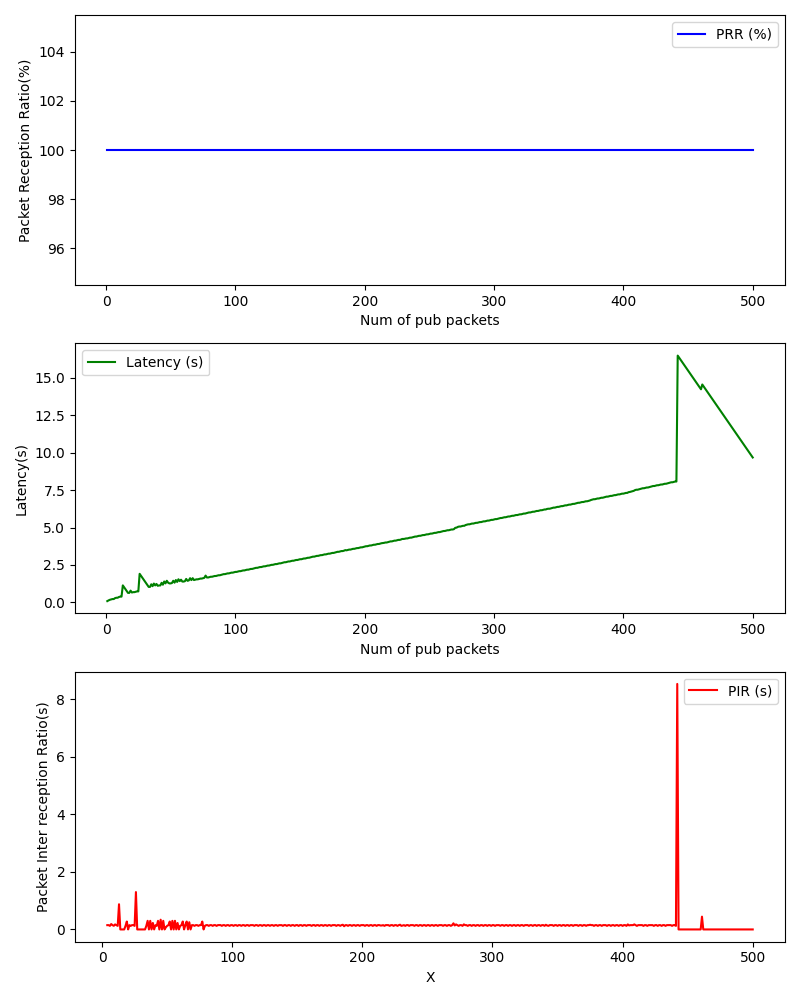

The file beside this chart, header and first rows:
, Num of pub packets, PRR (%), Latency (s), PIR (s)
0, 1, 100.0, 0.08386, 
1, 2, 100.0, 0.1335, 
2, 3, 100.0, 0.1727, 
3, 4, 100.0, 0.1971, 0.1497
4, 5, 100.0, 0.2219, 0.1499
5, 6, 100.0, 0.2214, 0.1248
6, 7, 100.0, 0.2835, 0.1874
7, 8, 100.0, 0.3079, 0.1497
8, 9, 100.0, 0.3098, 0.1272
9, 10, 100.0, 0.3593, 0.1748
10, 11, 100.0, 0.3842, 0.1502
11, 12, 100.0, 0.3836, 0.1247
12, 13, 100.0, 1.135, 0.8763
13, 14, 100.0, 1.01, 0.0003734
14, 15, 100.0, 0.8847, 0.0002847
15, 16, 100.0, 0.7597, 0.0003297
16, 17, 100.0, 0.6347, 0.0002964
17, 18, 100.0, 0.6331, 0.1237
18, 19, 100.0, 0.7837, 0.2759
19, 20, 100.0, 0.6588, 0.0003774
20, 21, 100.0, 0.6831, 0.1496
21, 22, 100.0, 0.6827, 0.1249
22, 23, 100.0, 0.7077, 0.1503
23, 24, 100.0, 0.7335, 0.1511
24, 25, 100.0, 0.7328, 0.1246
25, 26, 100.0, 1.907, 1.3
26, 27, 100.0, 1.782, 0.0003397
27, 28, 100.0, 1.657, 0.000387
28, 29, 100.0, 1.533, 0.0003982
29, 30, 100.0, 1.408, 0.000402
30, 31, 100.0, 1.283, 0.0004237
31, 32, 100.0, 1.158, 0.000392
32, 33, 100.0, 1.033, 0.0003767
33, 34, 100.0, 1.032, 0.1245
34, 35, 100.0, 1.207, 0.3004
35, 36, 100.0, 1.082, 0.0004921
36, 37, 100.0, 1.256, 0.299
37, 38, 100.0, 1.131, 0.0002465
38, 39, 100.0, 1.232, 0.2261
39, 40, 100.0, 1.107, 0.0004354
40, 41, 100.0, 1.131, 0.1493
41, 42, 100.0, 1.131, 0.1251
42, 43, 100.0, 1.306, 0.3001
43, 44, 100.0, 1.181, 0.0003421
44, 45, 100.0, 1.394, 0.3386
45, 46, 100.0, 1.269, 0.000319
46, 47, 100.0, 1.443, 0.2992
47, 48, 100.0, 1.318, 0.0003254
48, 49, 100.0, 1.268, 0.07517
49, 50, 100.0, 1.268, 0.125
50, 51, 100.0, 1.293, 0.1508
51, 52, 100.0, 1.442, 0.2751
52, 53, 100.0, 1.317, 0.0004277
53, 54, 100.0, 1.492, 0.2995
54, 55, 100.0, 1.366, 0.0003076
55, 56, 100.0, 1.542, 0.3008
56, 57, 100.0, 1.417, 0.0003428
57, 58, 100.0, 1.516, 0.2246
58, 59, 100.0, 1.391, 0.0003109
59, 60, 100.0, 1.39, 0.1246
... 440 more rows
